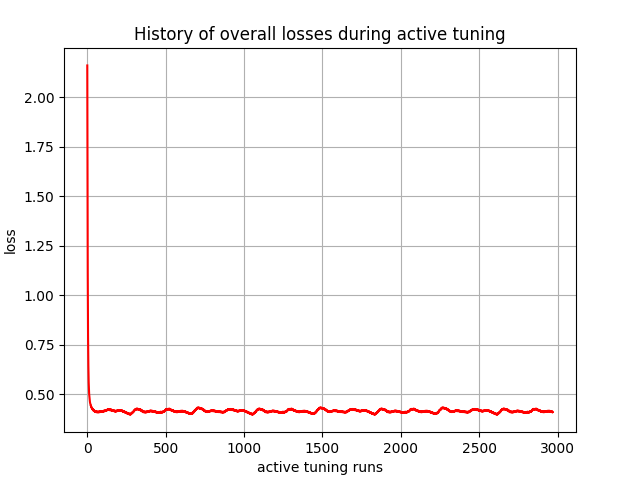

The data file committed next to this chart (first rows):
, 0
0, 2.16
1, 1.735
2, 1.387
3, 1.112
4, 0.9276
5, 0.7909
6, 0.7009
7, 0.6437
8, 0.5957
9, 0.5612
10, 0.5393
11, 0.5179
12, 0.5019
13, 0.4931
14, 0.4817
15, 0.473
16, 0.4695
17, 0.4623
18, 0.4566
19, 0.4555
20, 0.4502
21, 0.446
22, 0.4462
23, 0.4419
24, 0.4386
25, 0.4395
26, 0.4358
27, 0.4332
28, 0.4346
29, 0.4313
30, 0.4288
31, 0.4305
32, 0.4275
33, 0.4253
34, 0.4273
35, 0.4245
36, 0.4219
37, 0.4241
38, 0.4215
39, 0.4189
40, 0.4213
41, 0.4189
42, 0.4169
43, 0.4194
44, 0.417
45, 0.4154
46, 0.418
47, 0.4157
48, 0.4138
49, 0.4165
50, 0.4143
51, 0.4124
52, 0.4152
53, 0.413
54, 0.4113
55, 0.4141
56, 0.412
57, 0.4106
58, 0.4135
59, 0.4114
... 2,910 more rows
